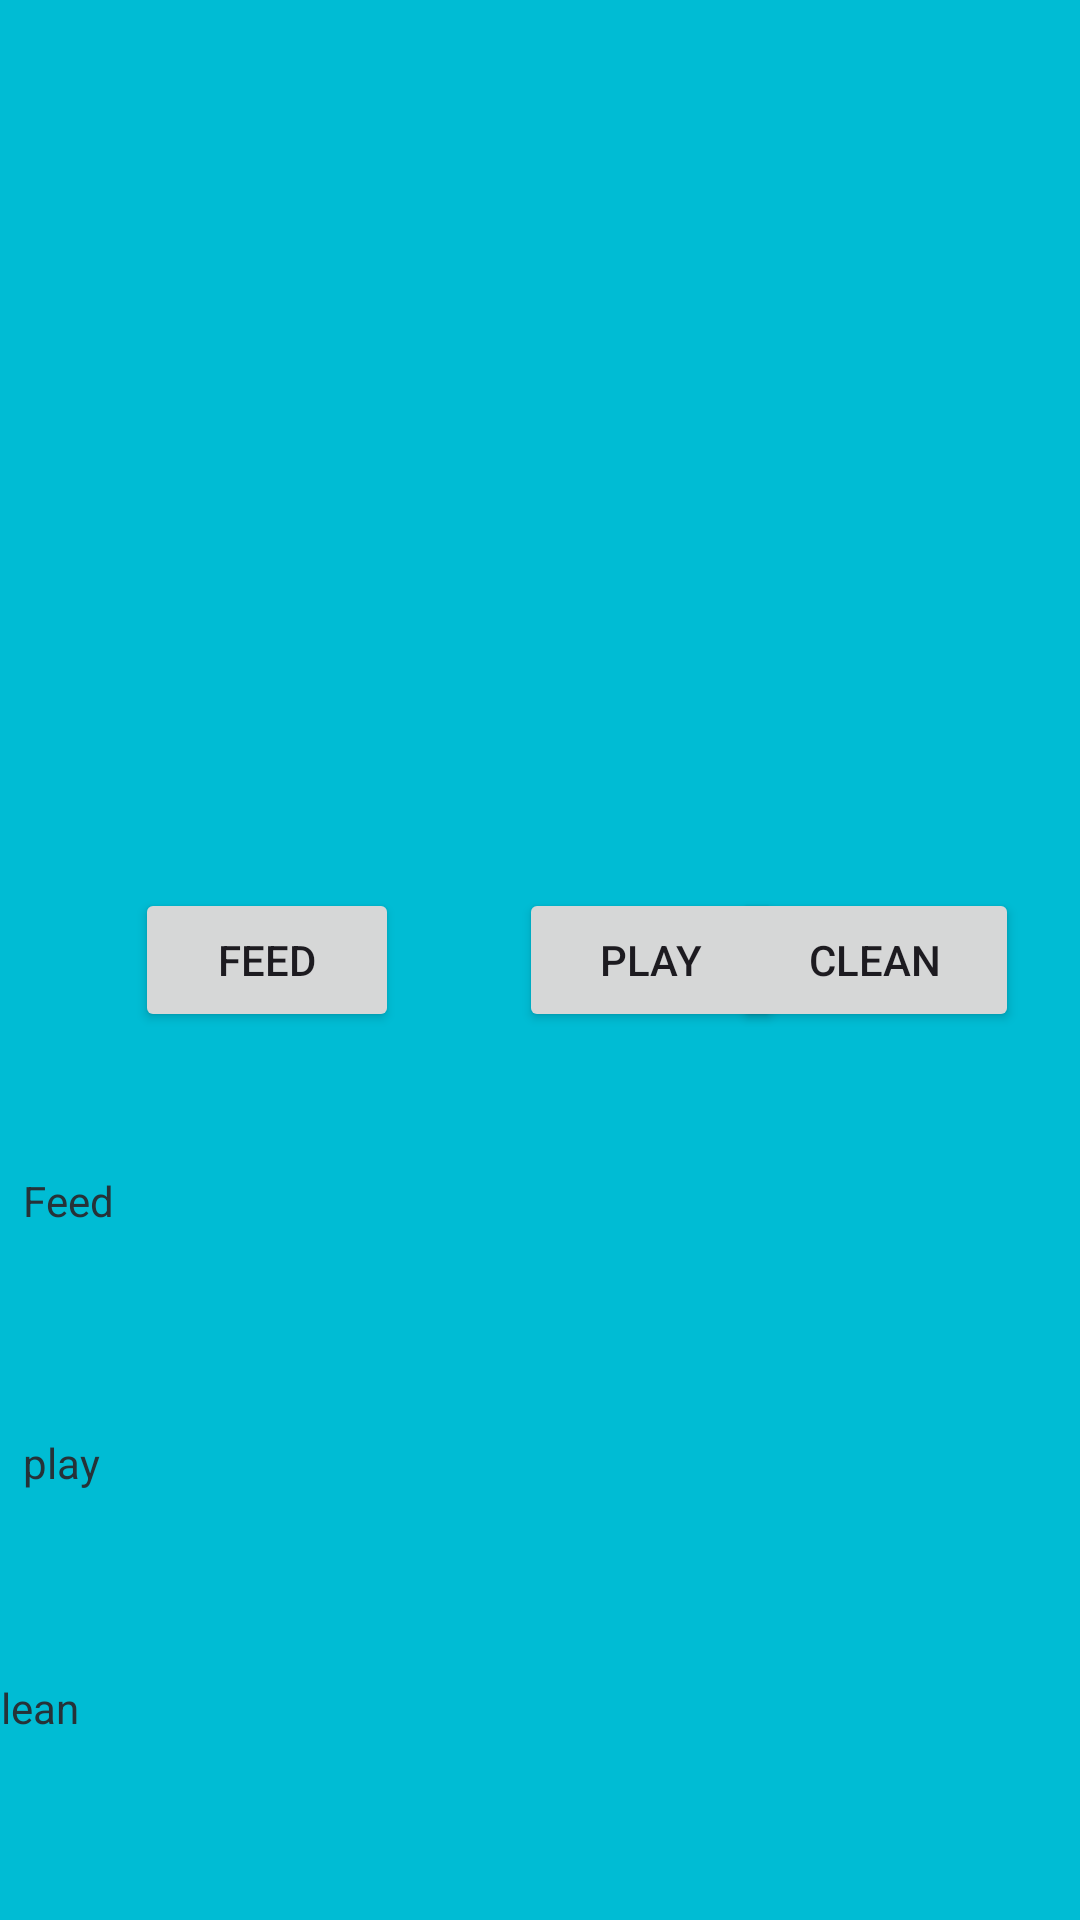

Here is an Android app screen rendered from its layout file. Give the layout XML and the strings, colors and styles it references.
<!-- AndroidManifest.xml: application theme Theme.ST10444951Assignment2 -->
<!-- res/layout/activity_main2.xml -->
<?xml version="1.0" encoding="utf-8"?>
<androidx.constraintlayout.widget.ConstraintLayout xmlns:android="http://schemas.android.com/apk/res/android"
    xmlns:app="http://schemas.android.com/apk/res-auto"
    xmlns:tools="http://schemas.android.com/tools"
    android:layout_width="match_parent"
    android:layout_height="match_parent"
    android:background="#00BCD4"
    tools:context=".MainActivity2">

    <TextView
        android:id="@+id/feedTextView"
        android:layout_width="68dp"
        android:layout_height="41dp"
        android:layout_marginStart="40dp"
        android:layout_marginEnd="317dp"
        android:text="@string/feeding"
        android:textColor="#263238"
        app:layout_constraintBottom_toTopOf="@+id/playTextView"
        app:layout_constraintEnd_toEndOf="parent"
        app:layout_constraintHorizontal_bias="0.5"
        app:layout_constraintStart_toStartOf="parent"
        app:layout_constraintTop_toBottomOf="@+id/feedButton"
        app:layout_constraintVertical_bias="0.5"
        tools:ignore="TextSizeCheck" />

    <TextView
        android:id="@+id/playTextView"
        android:layout_width="70dp"
        android:layout_height="35dp"
        android:layout_marginStart="42dp"
        android:layout_marginEnd="317dp"
        android:text="@string/dogplaying"
        android:textColor="#263238"
        app:layout_constraintBottom_toTopOf="@+id/cleanTextView"
        app:layout_constraintEnd_toEndOf="parent"
        app:layout_constraintHorizontal_bias="0.5"
        app:layout_constraintStart_toStartOf="parent"
        app:layout_constraintTop_toBottomOf="@+id/feedTextView"
        app:layout_constraintVertical_bias="0.5"
        tools:ignore="TextSizeCheck" />

    <TextView
        android:id="@+id/cleanTextView"
        android:layout_width="67dp"
        android:layout_height="34dp"
        android:layout_marginStart="45dp"
        android:layout_marginEnd="302dp"
        android:text="@string/Clean"
        android:textColor="#263238"
        app:layout_constraintBottom_toBottomOf="parent"
        app:layout_constraintEnd_toEndOf="parent"
        app:layout_constraintHorizontal_bias="1.0"
        app:layout_constraintStart_toStartOf="parent"
        app:layout_constraintTop_toBottomOf="@+id/playTextView"
        app:layout_constraintVertical_bias="0.5"
        tools:ignore="TextSizeCheck" />

    <Button
        android:id="@+id/feedButton"
        android:layout_width="wrap_content"
        android:layout_height="wrap_content"
        android:layout_marginStart="45dp"
        android:text="@string/feed"
        app:layout_constraintBottom_toBottomOf="parent"
        app:layout_constraintStart_toStartOf="parent"
        app:layout_constraintTop_toTopOf="parent"
        tools:ignore="TextContrastCheck" />

    <Button
        android:id="@+id/playButton"
        android:layout_width="wrap_content"
        android:layout_height="wrap_content"
        android:layout_marginStart="40dp"
        android:text="@string/playing"
        app:layout_constraintBottom_toBottomOf="parent"
        app:layout_constraintHorizontal_chainStyle="packed"
        app:layout_constraintStart_toEndOf="@+id/feedButton"
        app:layout_constraintTop_toTopOf="parent"
        tools:ignore="DuplicateSpeakableTextCheck" />

    <Button
        android:id="@+id/cleanButton"
        android:layout_width="96dp"
        android:layout_height="48dp"
        android:layout_marginStart="281dp"
        android:layout_marginEnd="58dp"
        android:text="@string/cleaning"
        app:layout_constraintBottom_toBottomOf="parent"
        app:layout_constraintEnd_toEndOf="parent"
        app:layout_constraintStart_toStartOf="parent"
        app:layout_constraintTop_toTopOf="parent"
        app:layout_constraintVertical_bias="0.5" />

    <ImageView
        android:id="@+id/petimageView"
        android:layout_width="207dp"
        android:layout_height="205dp"
        android:layout_marginStart="74dp"
        android:layout_marginTop="99dp"
        android:layout_marginEnd="72dp"
        android:layout_marginBottom="302dp"
        android:contentDescription="@string/todo"
        app:layout_constraintBottom_toBottomOf="parent"
        app:layout_constraintEnd_toEndOf="parent"
        app:layout_constraintHorizontal_bias="0.0"
        app:layout_constraintStart_toStartOf="parent"
        app:layout_constraintTop_toTopOf="parent"
        app:layout_constraintVertical_bias="0.0"
        app:srcCompat="@drawable/profile"
        tools:ignore="ImageContrastCheck" />

    <ProgressBar
        android:id="@+id/feedprogressBar"
        style="?android:attr/progressBarStyleHorizontal"
        android:layout_width="wrap_content"
        android:layout_height="wrap_content"
        android:layout_marginStart="252dp"
        android:layout_marginEnd="111dp"
        app:layout_constraintBottom_toBottomOf="parent"
        app:layout_constraintEnd_toEndOf="parent"
        app:layout_constraintHorizontal_bias="1.0"
        app:layout_constraintStart_toStartOf="parent"
        app:layout_constraintTop_toTopOf="parent"
        app:layout_constraintVertical_bias="0.626"
        tools:ignore="MissingConstraints" />

    <ProgressBar
        android:id="@+id/playprogressBar2"
        style="?android:attr/progressBarStyleHorizontal"
        android:layout_width="wrap_content"
        android:layout_height="wrap_content"
        android:layout_marginStart="256dp"
        android:layout_marginEnd="107dp"
        app:layout_constraintBottom_toBottomOf="parent"
        app:layout_constraintEnd_toEndOf="parent"
        app:layout_constraintHorizontal_bias="0.0"
        app:layout_constraintStart_toStartOf="parent"
        app:layout_constraintTop_toTopOf="parent"
        app:layout_constraintVertical_bias="0.765"
        tools:ignore="MissingConstraints" />

    <ProgressBar
        android:id="@+id/cleanprogressBar3"
        style="?android:attr/progressBarStyleHorizontal"
        android:layout_width="wrap_content"
        android:layout_height="wrap_content"
        android:layout_marginStart="258dp"
        android:layout_marginEnd="105dp"
        app:layout_constraintBottom_toBottomOf="parent"
        app:layout_constraintEnd_toEndOf="parent"
        app:layout_constraintHorizontal_bias="0.0"
        app:layout_constraintStart_toStartOf="parent"
        app:layout_constraintTop_toTopOf="parent"
        app:layout_constraintVertical_bias="0.895"
        tools:ignore="MissingConstraints" />
</androidx.constraintlayout.widget.ConstraintLayout>
<!-- resources referenced by this layout -->
<resources>
  <string name="Clean">Clean</string>
  <string name="cleaning">clean</string>
  <string name="dogplaying">play</string>
  <string name="feed">feed</string>
  <string name="feeding">Feed</string>
  <string name="playing">play</string>
  <string name="todo">tODO</string>
  <style name="Theme.ST10444951Assignment2" parent="Base.Theme.ST10444951Assignment2" />
  <style name="Base.Theme.ST10444951Assignment2" parent="Theme.Material3.DayNight.NoActionBar">
          
          
      </style>
</resources>
